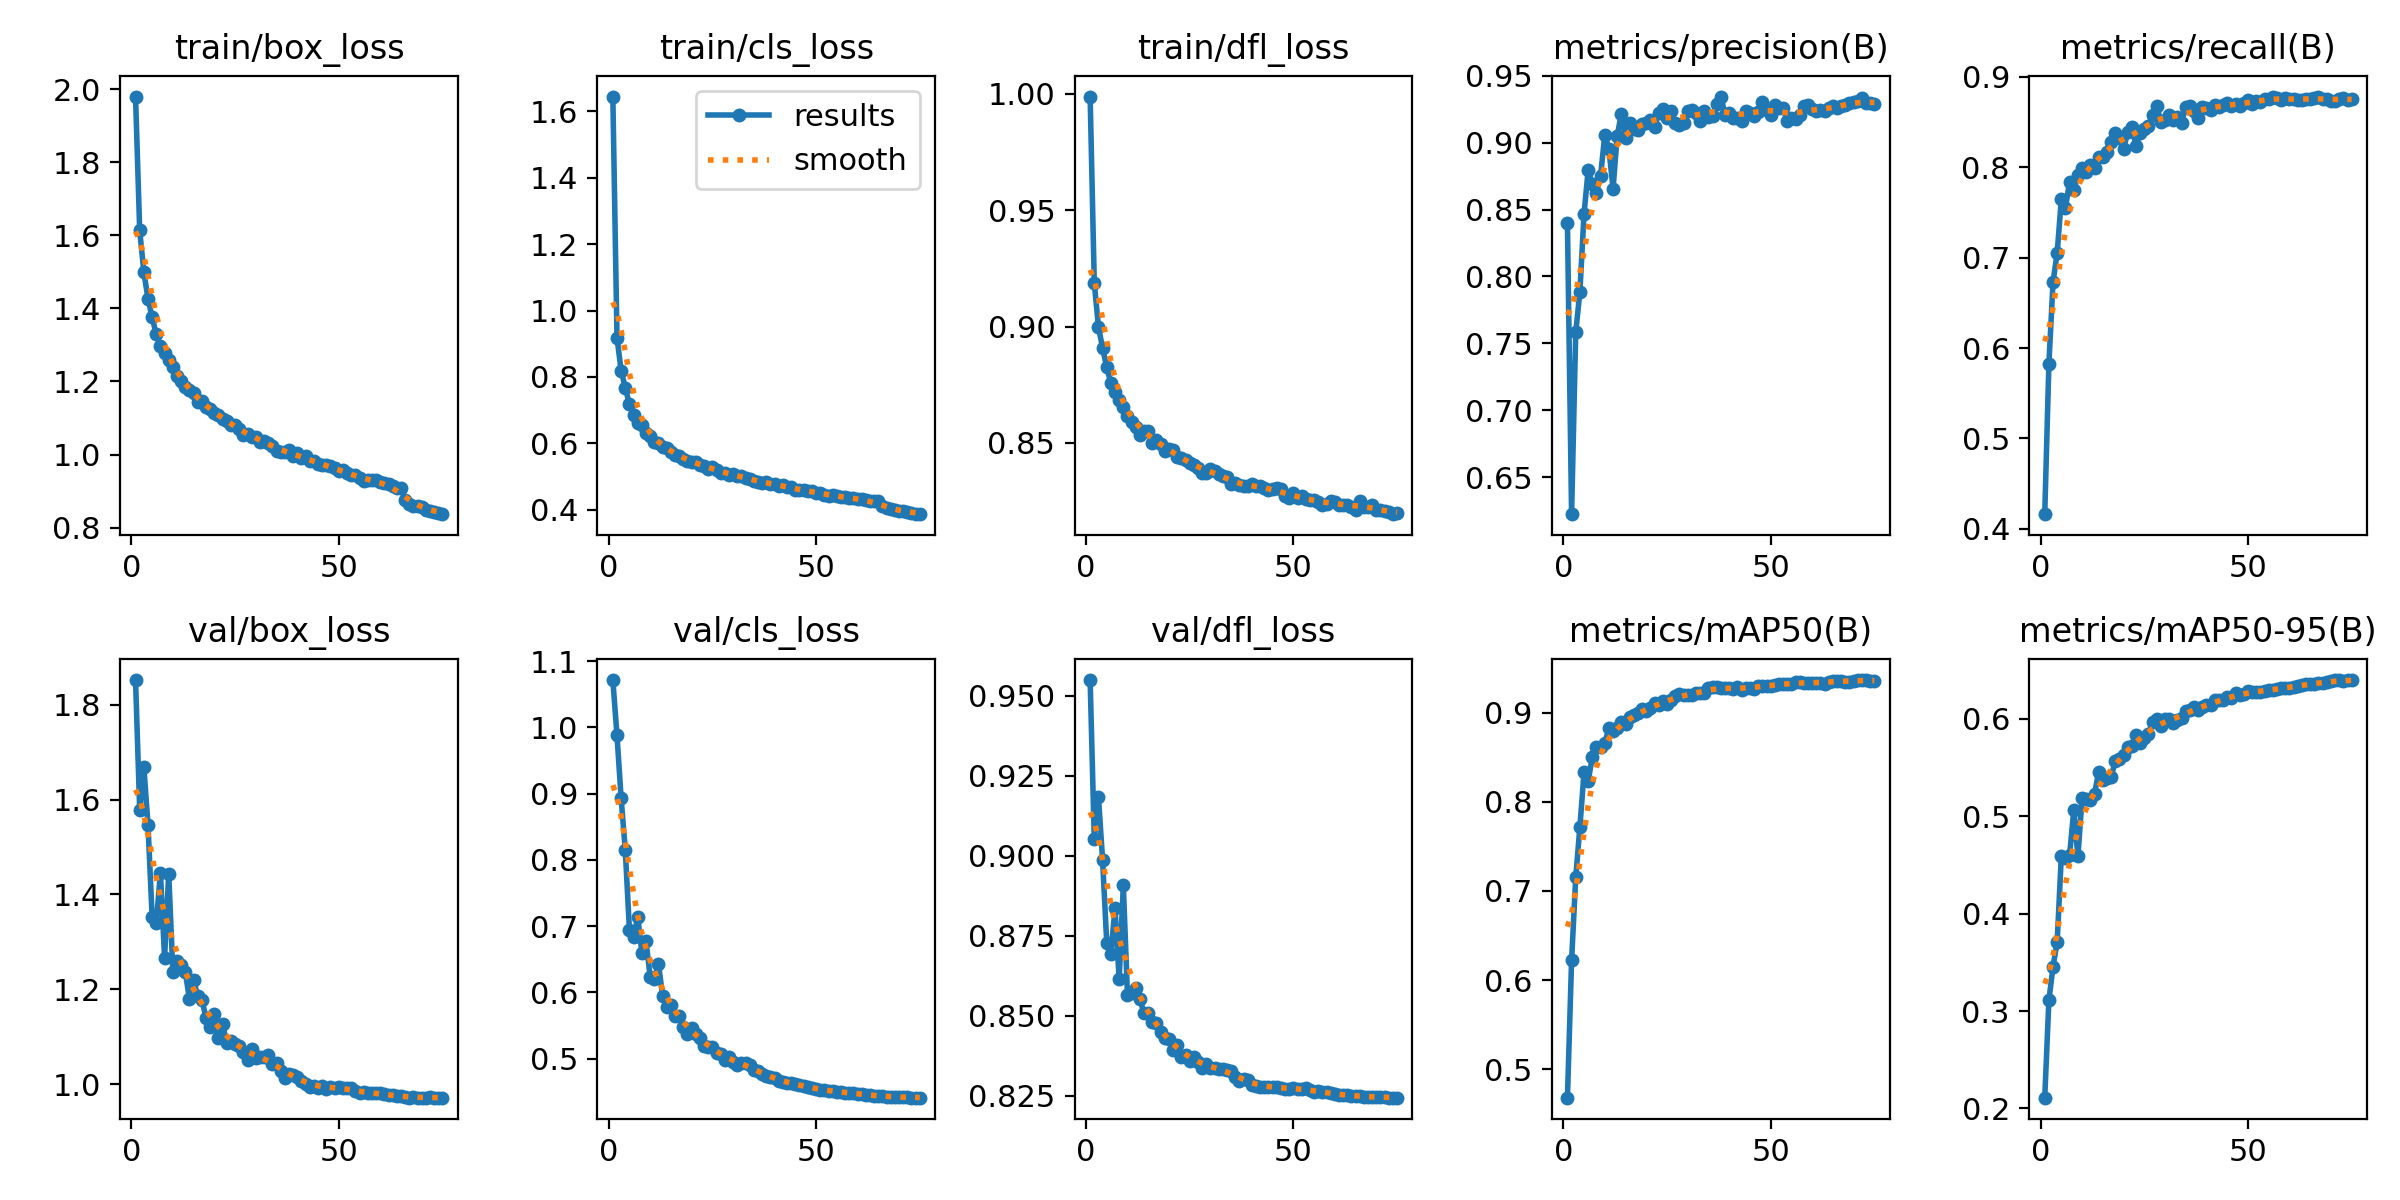

The file beside this chart, header and first rows:
epoch, time, train/box_loss, train/cls_loss, train/dfl_loss, metrics/precision(B), metrics/recall(B), metrics/mAP50(B), metrics/mAP50-95(B), val/box_loss, val/cls_loss, val/dfl_loss, lr/pg0, lr/pg1, lr/pg2
1, 198.7, 1.98, 1.645, 0.9988, 0.8396, 0.4163, 0.4681, 0.211, 1.852, 1.072, 0.9549, 0.06707, 0.0003326, 0.0003326
2, 389.2, 1.614, 0.9188, 0.9185, 0.6224, 0.5825, 0.6221, 0.3109, 1.579, 0.9882, 0.9051, 0.03406, 0.0006571, 0.0006571
3, 578.7, 1.5, 0.819, 0.8999, 0.7584, 0.6731, 0.7153, 0.3455, 1.669, 0.8931, 0.9184, 0.001046, 0.0009729, 0.0009729
4, 768.4, 1.427, 0.7678, 0.8907, 0.7883, 0.7053, 0.7717, 0.3711, 1.547, 0.8146, 0.8987, 0.0009604, 0.0009604, 0.0009604
5, 959, 1.375, 0.7171, 0.8824, 0.8468, 0.7647, 0.8329, 0.4595, 1.353, 0.6943, 0.8729, 0.0009472, 0.0009472, 0.0009472
6, 1149, 1.329, 0.6852, 0.8757, 0.8795, 0.7553, 0.8238, 0.4572, 1.34, 0.6829, 0.8694, 0.000934, 0.000934, 0.000934
7, 1339, 1.296, 0.662, 0.8717, 0.8694, 0.784, 0.8498, 0.4605, 1.446, 0.714, 0.8835, 0.0009208, 0.0009208, 0.0009208
8, 1529, 1.278, 0.6542, 0.8685, 0.8625, 0.7746, 0.862, 0.5065, 1.267, 0.6601, 0.8614, 0.0009076, 0.0009076, 0.0009076
9, 1719, 1.26, 0.6317, 0.8652, 0.8753, 0.7917, 0.861, 0.4588, 1.444, 0.6769, 0.8907, 0.0008944, 0.0008944, 0.0008944
10, 1910, 1.239, 0.6228, 0.8616, 0.9058, 0.7996, 0.866, 0.5189, 1.237, 0.6235, 0.8565, 0.0008812, 0.0008812, 0.0008812
11, 2099, 1.215, 0.6038, 0.8589, 0.8951, 0.7951, 0.8825, 0.5181, 1.26, 0.62, 0.8572, 0.000868, 0.000868, 0.000868
12, 2287, 1.202, 0.6018, 0.8569, 0.8656, 0.8022, 0.879, 0.5166, 1.25, 0.6432, 0.8587, 0.0008548, 0.0008548, 0.0008548
13, 2476, 1.185, 0.5894, 0.8535, 0.9052, 0.7994, 0.8825, 0.5229, 1.236, 0.5947, 0.8551, 0.0008416, 0.0008416, 0.0008416
14, 2665, 1.177, 0.5855, 0.8552, 0.9216, 0.8116, 0.8892, 0.546, 1.179, 0.5773, 0.8508, 0.0008284, 0.0008284, 0.0008284
15, 2854, 1.167, 0.5749, 0.8553, 0.9032, 0.8113, 0.8878, 0.5371, 1.219, 0.5808, 0.851, 0.0008152, 0.0008152, 0.0008152
16, 3044, 1.144, 0.5663, 0.8501, 0.9148, 0.8169, 0.8957, 0.5392, 1.185, 0.5647, 0.848, 0.000802, 0.000802, 0.000802
17, 3232, 1.146, 0.5606, 0.8512, 0.9104, 0.8284, 0.8971, 0.54, 1.177, 0.5643, 0.8476, 0.0007888, 0.0007888, 0.0007888
18, 3421, 1.129, 0.5531, 0.8494, 0.9094, 0.838, 0.8993, 0.5572, 1.14, 0.548, 0.8451, 0.0007756, 0.0007756, 0.0007756
19, 3608, 1.124, 0.5481, 0.8465, 0.9142, 0.8319, 0.9037, 0.559, 1.121, 0.537, 0.8429, 0.0007624, 0.0007624, 0.0007624
20, 3800, 1.113, 0.5426, 0.8473, 0.9146, 0.8198, 0.9019, 0.5633, 1.149, 0.5466, 0.8428, 0.0007492, 0.0007492, 0.0007492
21, 3992, 1.108, 0.5423, 0.8467, 0.9169, 0.8388, 0.9049, 0.5717, 1.096, 0.5373, 0.8394, 0.000736, 0.000736, 0.000736
22, 4183, 1.099, 0.534, 0.844, 0.9116, 0.8444, 0.9114, 0.5726, 1.126, 0.5307, 0.841, 0.0007228, 0.0007228, 0.0007228
23, 4379, 1.091, 0.5321, 0.8436, 0.922, 0.8237, 0.9088, 0.584, 1.087, 0.5195, 0.8371, 0.0007096, 0.0007096, 0.0007096
24, 4571, 1.081, 0.524, 0.8427, 0.9254, 0.8377, 0.9129, 0.5751, 1.091, 0.5171, 0.8376, 0.0006964, 0.0006964, 0.0006964
25, 4762, 1.081, 0.5295, 0.8412, 0.9182, 0.8427, 0.91, 0.5805, 1.085, 0.5169, 0.8359, 0.0006832, 0.0006832, 0.0006832
26, 4952, 1.07, 0.5197, 0.8406, 0.9233, 0.8459, 0.9138, 0.5842, 1.08, 0.5084, 0.8372, 0.00067, 0.00067, 0.00067
27, 5141, 1.054, 0.5102, 0.8394, 0.9147, 0.8575, 0.9188, 0.5974, 1.068, 0.5074, 0.8355, 0.0006568, 0.0006568, 0.0006568
28, 5334, 1.055, 0.5114, 0.8371, 0.9135, 0.8677, 0.9213, 0.6004, 1.051, 0.4974, 0.8337, 0.0006436, 0.0006436, 0.0006436
29, 5523, 1.047, 0.505, 0.8372, 0.9145, 0.8504, 0.9201, 0.5932, 1.073, 0.503, 0.835, 0.0006304, 0.0006304, 0.0006304
30, 5712, 1.049, 0.5068, 0.8386, 0.9234, 0.8522, 0.9204, 0.5997, 1.056, 0.4952, 0.8337, 0.0006172, 0.0006172, 0.0006172
31, 5905, 1.035, 0.5023, 0.838, 0.9247, 0.8575, 0.9196, 0.5998, 1.057, 0.4908, 0.8338, 0.000604, 0.000604, 0.000604
32, 6096, 1.038, 0.5019, 0.8367, 0.922, 0.8522, 0.922, 0.5958, 1.057, 0.4937, 0.8333, 0.0005908, 0.0005908, 0.0005908
33, 6287, 1.033, 0.4959, 0.8356, 0.9158, 0.8558, 0.9218, 0.5992, 1.062, 0.4927, 0.8335, 0.0005776, 0.0005776, 0.0005776
34, 6480, 1.023, 0.4922, 0.8353, 0.9234, 0.8493, 0.9221, 0.6009, 1.043, 0.4896, 0.833, 0.0005644, 0.0005644, 0.0005644
35, 6670, 1.01, 0.488, 0.8322, 0.9194, 0.8667, 0.9283, 0.6084, 1.044, 0.4824, 0.8327, 0.0005512, 0.0005512, 0.0005512
36, 6861, 1.007, 0.4835, 0.8326, 0.9197, 0.8674, 0.929, 0.6095, 1.029, 0.4807, 0.831, 0.000538, 0.000538, 0.000538
37, 7052, 1.006, 0.4804, 0.8318, 0.9288, 0.8624, 0.9283, 0.6124, 1.012, 0.4765, 0.8296, 0.0005248, 0.0005248, 0.0005248
38, 7241, 1.012, 0.483, 0.8315, 0.9344, 0.8542, 0.9279, 0.609, 1.022, 0.4743, 0.8303, 0.0005116, 0.0005116, 0.0005116
39, 7431, 0.9958, 0.4784, 0.8313, 0.921, 0.8665, 0.9272, 0.6126, 1.019, 0.4729, 0.8299, 0.0004984, 0.0004984, 0.0004984
40, 7622, 1.003, 0.4779, 0.8324, 0.9218, 0.8653, 0.9271, 0.6139, 1.015, 0.4704, 0.8284, 0.0004852, 0.0004852, 0.0004852
41, 7814, 0.9916, 0.4723, 0.8313, 0.9181, 0.8637, 0.9262, 0.6138, 1.007, 0.4662, 0.8282, 0.000472, 0.000472, 0.000472
42, 8011, 0.9949, 0.4736, 0.8313, 0.9187, 0.8687, 0.9289, 0.6191, 1.001, 0.4653, 0.8277, 0.0004588, 0.0004588, 0.0004588
43, 8206, 0.981, 0.4689, 0.8307, 0.9163, 0.8662, 0.9259, 0.6191, 0.9947, 0.4625, 0.8277, 0.0004456, 0.0004456, 0.0004456
44, 8402, 0.9828, 0.4673, 0.8299, 0.9236, 0.8691, 0.928, 0.6195, 0.9967, 0.4638, 0.8277, 0.0004324, 0.0004324, 0.0004324
45, 8598, 0.9732, 0.4597, 0.8302, 0.9222, 0.8712, 0.9277, 0.622, 0.9912, 0.4611, 0.8276, 0.0004192, 0.0004192, 0.0004192
46, 8795, 0.9716, 0.4584, 0.8305, 0.9196, 0.8673, 0.9268, 0.6215, 0.9955, 0.4606, 0.8279, 0.000406, 0.000406, 0.000406
47, 8992, 0.9702, 0.459, 0.8301, 0.9232, 0.8696, 0.9295, 0.6262, 0.9902, 0.458, 0.8276, 0.0003928, 0.0003928, 0.0003928
48, 9186, 0.9687, 0.4575, 0.8271, 0.9303, 0.8677, 0.9298, 0.6247, 0.9942, 0.4569, 0.8272, 0.0003796, 0.0003796, 0.0003796
49, 9379, 0.9627, 0.4559, 0.8263, 0.9241, 0.8707, 0.9304, 0.6253, 0.992, 0.4555, 0.8272, 0.0003664, 0.0003664, 0.0003664
50, 9572, 0.954, 0.4507, 0.8283, 0.9204, 0.8747, 0.9305, 0.6285, 0.9931, 0.4545, 0.8273, 0.0003532, 0.0003532, 0.0003532
51, 9766, 0.9588, 0.4513, 0.8263, 0.9278, 0.8694, 0.9309, 0.6281, 0.9919, 0.4532, 0.8271, 0.00034, 0.00034, 0.00034
52, 9958, 0.9487, 0.4448, 0.8273, 0.9255, 0.8731, 0.9322, 0.628, 0.991, 0.4525, 0.8272, 0.0003268, 0.0003268, 0.0003268
53, 10145, 0.9441, 0.4427, 0.8257, 0.9261, 0.8726, 0.9326, 0.6279, 0.9911, 0.4517, 0.8275, 0.0003136, 0.0003136, 0.0003136
54, 10335, 0.944, 0.4457, 0.8256, 0.916, 0.8752, 0.9317, 0.629, 0.9858, 0.4504, 0.8267, 0.0003004, 0.0003004, 0.0003004
55, 10525, 0.9363, 0.4407, 0.8256, 0.9187, 0.8755, 0.9326, 0.63, 0.9814, 0.4493, 0.8263, 0.0002872, 0.0002872, 0.0002872
56, 10718, 0.9286, 0.4383, 0.8246, 0.9178, 0.8782, 0.9339, 0.6296, 0.9826, 0.4492, 0.8265, 0.000274, 0.000274, 0.000274
57, 10910, 0.9302, 0.4371, 0.8232, 0.9209, 0.8764, 0.9339, 0.6307, 0.9806, 0.4486, 0.8261, 0.0002608, 0.0002608, 0.0002608
58, 11103, 0.9295, 0.434, 0.8236, 0.9271, 0.8744, 0.9335, 0.6318, 0.9819, 0.4486, 0.8261, 0.0002476, 0.0002476, 0.0002476
59, 11295, 0.9301, 0.4356, 0.8251, 0.9278, 0.8762, 0.9336, 0.632, 0.9808, 0.4482, 0.8258, 0.0002344, 0.0002344, 0.0002344
60, 11488, 0.9241, 0.4335, 0.8247, 0.925, 0.875, 0.9337, 0.6317, 0.9806, 0.4471, 0.8256, 0.0002212, 0.0002212, 0.0002212
... 15 more rows
